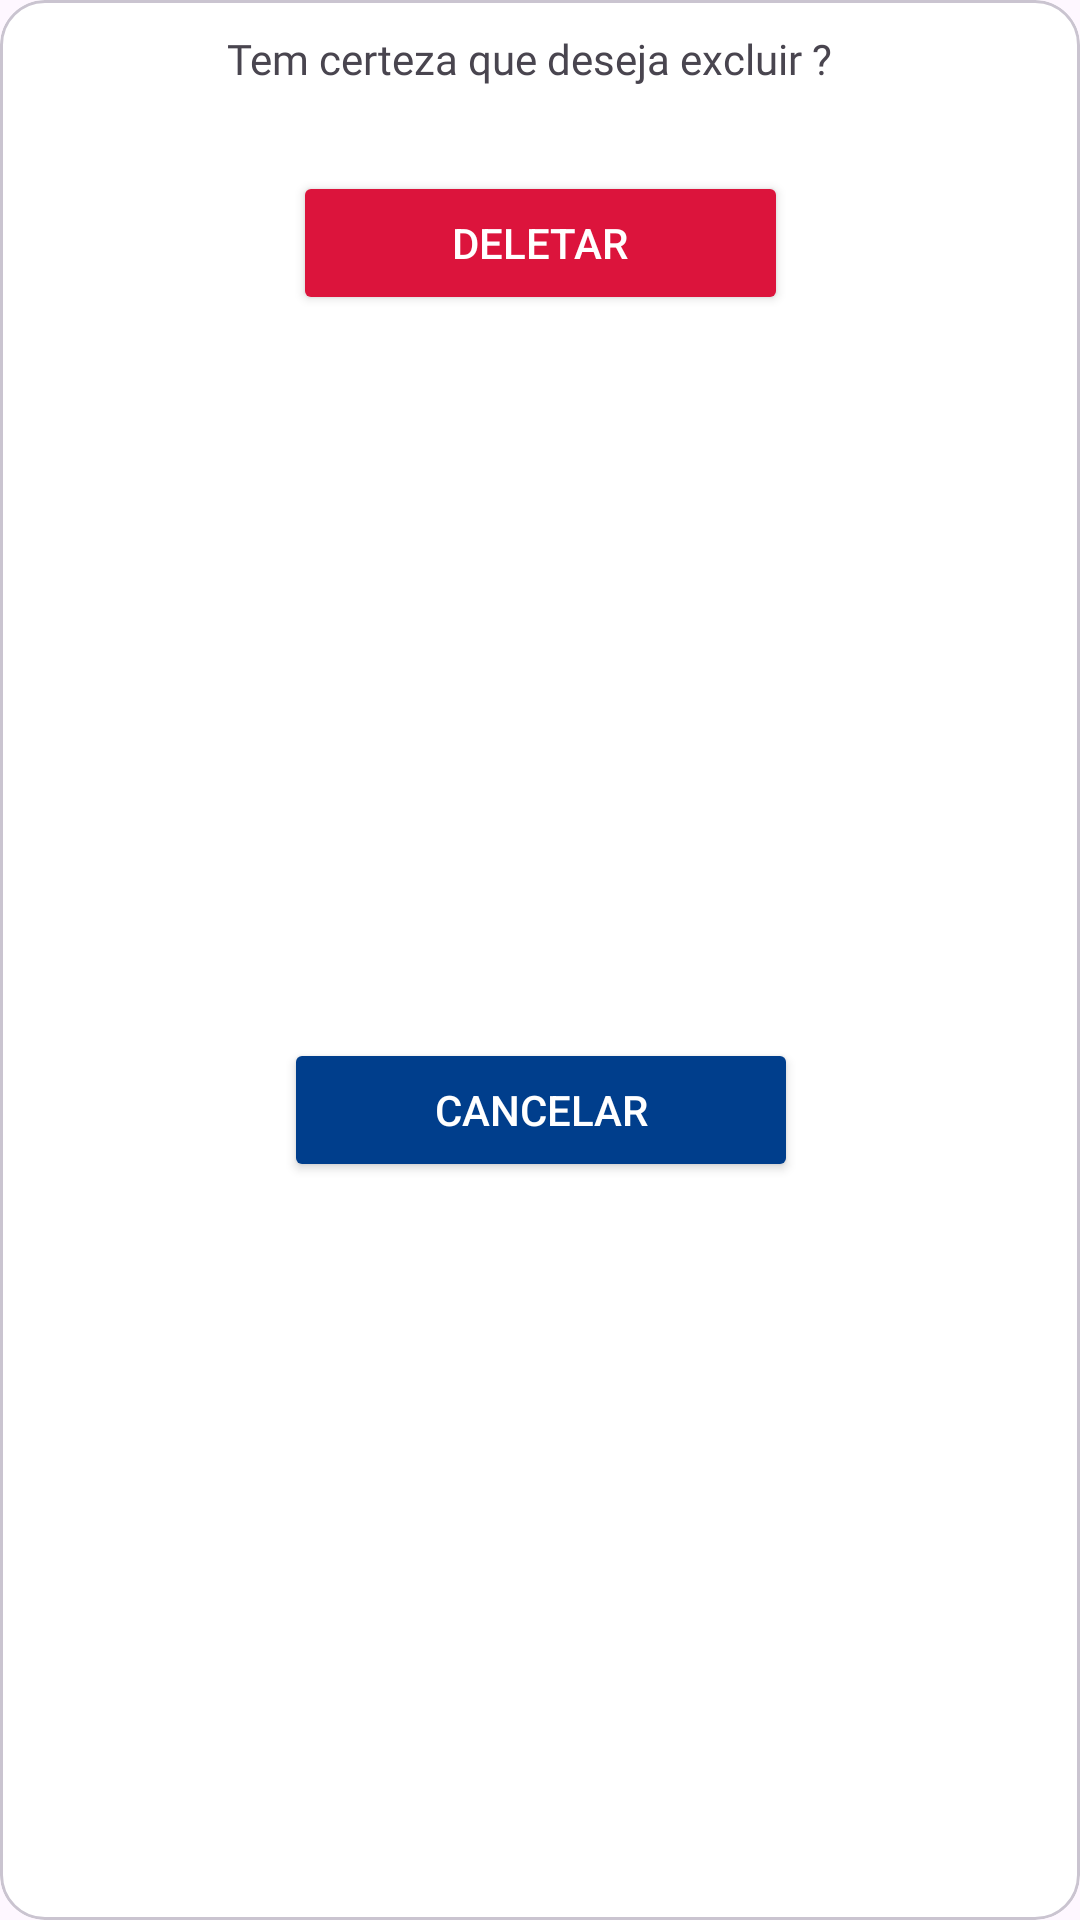

This screen was rendered from an Android layout file. Write that file and the resources it references.
<!-- AndroidManifest.xml: application theme Theme.ToYouDo -->
<!-- res/layout/dialog_confirmacao_exclusao.xml -->
<?xml version="1.0" encoding="utf-8"?>
<com.google.android.material.card.MaterialCardView xmlns:android="http://schemas.android.com/apk/res/android"
    xmlns:app="http://schemas.android.com/apk/res-auto"
    xmlns:tools="http://schemas.android.com/tools"
    android:layout_width="wrap_content"
    android:layout_height="wrap_content"
    android:layout_marginStart="90dp"
    android:layout_marginTop="195dp"
    android:layout_marginEnd="90dp"
    android:layout_marginBottom="195dp"
    android:backgroundTint="@color/white"
    android:elevation="8dp"
    app:cardCornerRadius="15dp">

    <androidx.constraintlayout.widget.ConstraintLayout
        android:layout_width="match_parent"
        android:layout_height="match_parent">

        <TextView
            android:id="@+id/dialog_confirmacao_exclusao_text"
            android:layout_width="wrap_content"
            android:layout_height="wrap_content"
            android:layout_marginStart="10dp"
            android:layout_marginTop="10dp"
            android:layout_marginEnd="17dp"
            android:fontFamily="@font/roboto"
            android:text="Tem certeza que deseja excluir ?"
            android:textSize="14sp"
            app:layout_constraintEnd_toEndOf="parent"
            app:layout_constraintStart_toStartOf="parent"
            app:layout_constraintTop_toTopOf="parent" />

        <Button
            android:id="@+id/dialog_confirmacao_exclusao_btDeletar"
            android:layout_width="wrap_content"
            android:layout_height="wrap_content"
            android:layout_marginTop="28dp"
            android:backgroundTint="@color/bt_deletar"
            android:paddingHorizontal="53dp"
            android:text="Deletar"
            android:textColor="@color/white"
            android:textSize="14sp"
            app:layout_constraintEnd_toEndOf="parent"
            app:layout_constraintStart_toStartOf="parent"
            app:layout_constraintTop_toBottomOf="@id/dialog_confirmacao_exclusao_text" />

        <Button
            android:id="@+id/dialog_confirmacao_exclusao_btCancelar"
            android:layout_width="wrap_content"
            android:layout_height="wrap_content"
            android:layout_marginStart="0dp"
            android:layout_marginTop="28dp"
            android:layout_marginEnd="0dp"
            android:layout_marginBottom="33dp"
            android:backgroundTint="@color/mainColor"
            android:paddingHorizontal="50dp"
            android:text="Cancelar"
            android:textColor="@color/white"
            android:textSize="14sp"
            app:layout_constraintBottom_toBottomOf="parent"
            app:layout_constraintEnd_toEndOf="@id/dialog_confirmacao_exclusao_btDeletar"
            app:layout_constraintStart_toStartOf="@id/dialog_confirmacao_exclusao_btDeletar"
            app:layout_constraintTop_toBottomOf="@id/dialog_confirmacao_exclusao_btDeletar" />

    </androidx.constraintlayout.widget.ConstraintLayout>
</com.google.android.material.card.MaterialCardView>
<!-- resources referenced by this layout -->
<resources>
  <color name="bt_deletar">#DC143C</color>
  <color name="mainColor">#003E8C</color>
  <color name="white">#FFFFFFFF</color>
  <style name="Theme.ToYouDo" parent="Base.Theme.ToYouDo" />
  <style name="Base.Theme.ToYouDo" parent="Theme.Material3.DayNight.NoActionBar">
          
          
      </style>
</resources>
